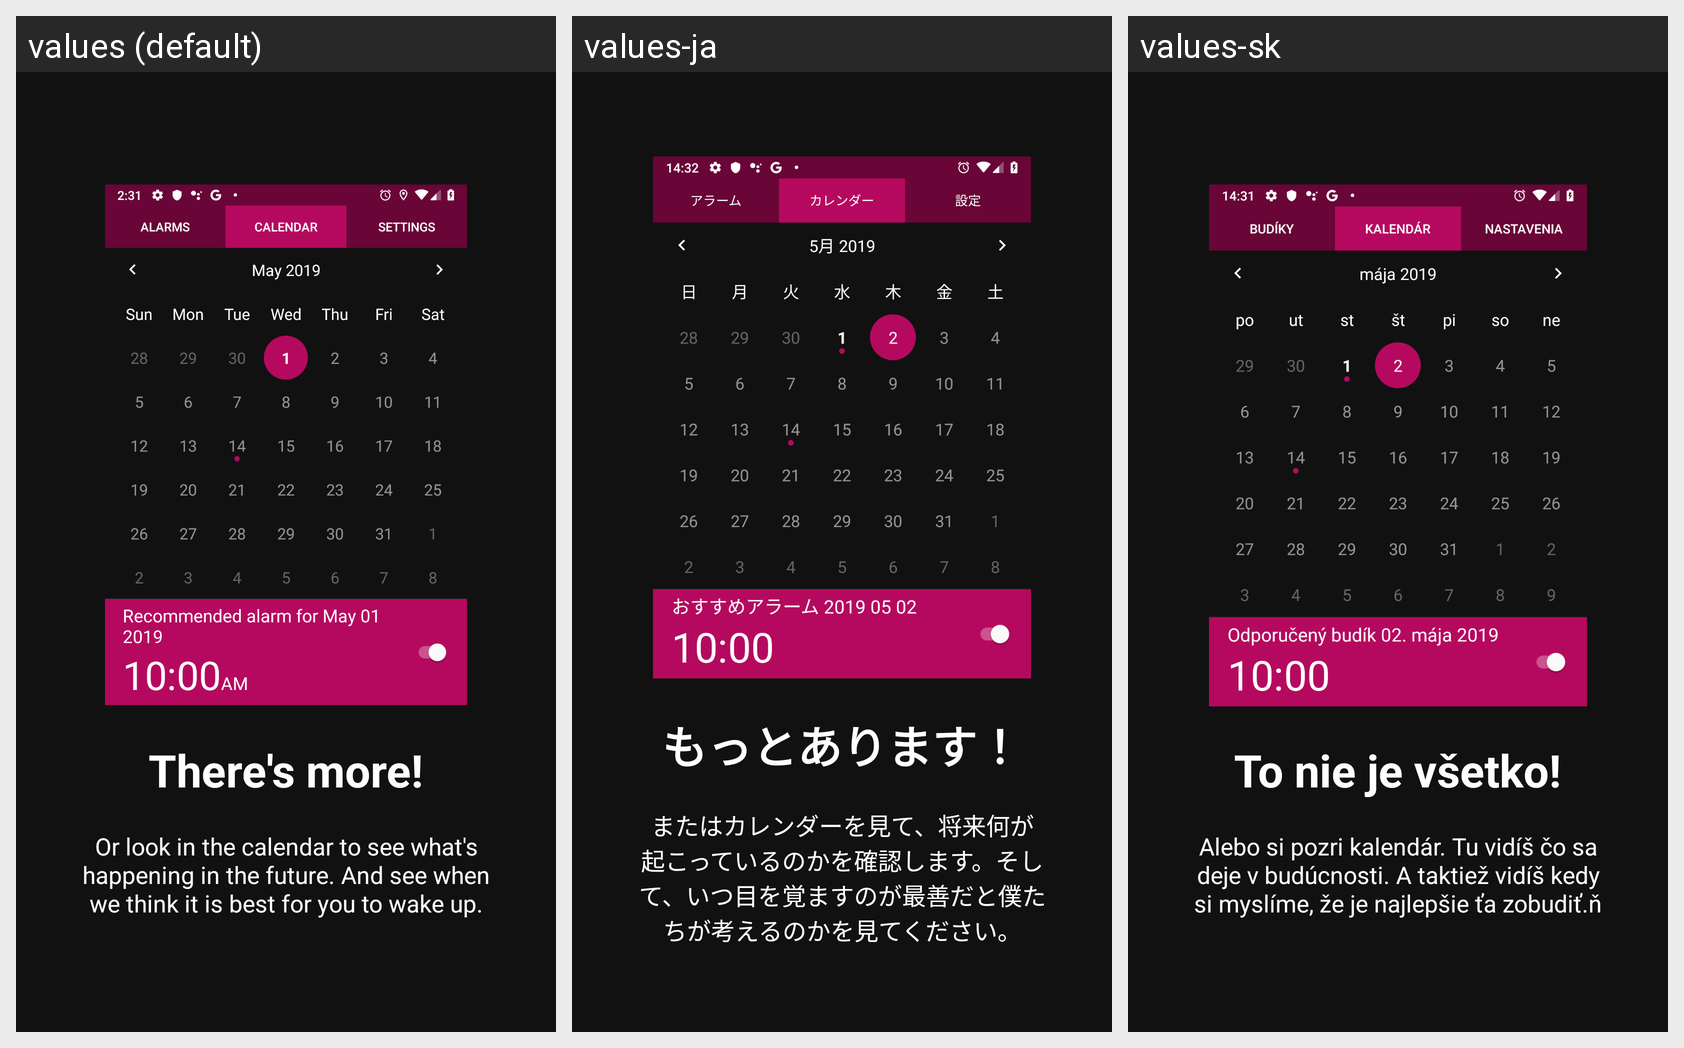

The same Android screen rendered under several of its app's locales, left to right. List the strings drawn on it with the default value and each locale's translation.
Android screen res/layout/tutorial_slide3.xml rendered under 3 locales, left to right: values (default), values-ja, values-sk. Device: Nexus 5 (rendered at 1080×1920; each locale shown at half size, 540×960, under a caption strip naming it); theme AppTheme.
Strings drawn on this screen, with the default value and each locale's value (text and hints the layout hard-codes, and strings that could not be matched under every locale, appear in the picture but are not listed):

tutorial_slide3_title
  values: There's more!
  values-ja: もっとあります！
  values-sk: To nie je všetko!

tutorial_slide3_desc
  values: Or look in the calendar to see what's happening in the future. And see when we think it is best for you to wake up.
  values-ja: またはカレンダーを見て、将来何が起こっているのかを確認します。そして、いつ目を覚ますのが最善だと僕たちが考えるのかを見てください。
  values-sk: Alebo si pozri kalendár. Tu vidíš čo sa deje v budúcnosti. A taktiež vidíš kedy si myslíme, že je najlepšie ťa zobudiť.ň
